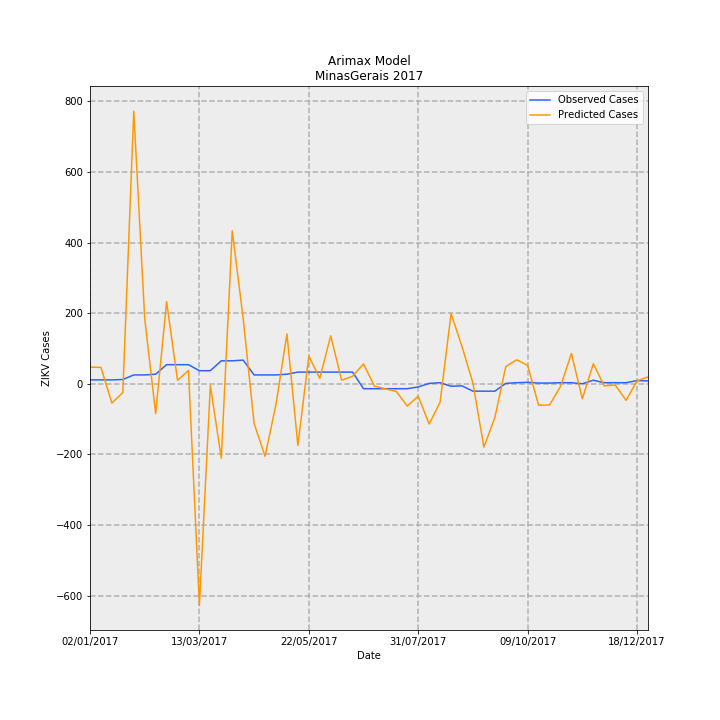

The table this chart was drawn from, first rows:
Date, predictions_incidence, observed_incidence, Predicted Cases, Observed Cases, error
02/01/2017, 0.2237, 0.05208, 47.24, 11.0, -36.24
09/01/2017, 0.2188, 0.05208, 46.22, 11.0, -35.22
16/01/2017, -0.2585, 0.05208, -54.59, 11.0, 65.59
23/01/2017, -0.1187, 0.05682, -25.06, 12, 37.06
30/01/2017, 3.656, 0.1184, 772.1, 25, -747.1
06/02/2017, 0.8753, 0.1184, 184.9, 25, -159.9
13/02/2017, -0.4007, 0.1278, -84.62, 27.0, 111.6
20/02/2017, 1.101, 0.2557, 232.5, 54.0, -178.5
27/02/2017, 0.04606, 0.2557, 9.728, 54.0, 44.27
06/03/2017, 0.1774, 0.2557, 37.47, 54.0, 16.53
13/03/2017, -2.97, 0.1752, -627.3, 37, 664.3
20/03/2017, -0.02375, 0.1752, -5.016, 37, 42.02
27/03/2017, -0.9987, 0.3078, -210.9, 65.0, 275.9
03/04/2017, 2.051, 0.3078, 433.2, 65.0, -368.2
10/04/2017, 0.8749, 0.3172, 184.8, 67.0, -117.8
17/04/2017, -0.5322, 0.1184, -112.4, 25, 137.4
24/04/2017, -0.9731, 0.1184, -205.5, 25, 230.5
01/05/2017, -0.276, 0.1184, -58.3, 25, 83.3
08/05/2017, 0.6684, 0.1278, 141.2, 27.0, -114.2
15/05/2017, -0.8257, 0.1563, -174.4, 33.0, 207.4
22/05/2017, 0.3716, 0.1563, 78.47, 33.0, -45.47
29/05/2017, 0.07141, 0.1563, 15.08, 33.0, 17.92
05/06/2017, 0.6423, 0.1563, 135.7, 33.0, -102.7
12/06/2017, 0.04792, 0.1563, 10.12, 33.0, 22.88
19/06/2017, 0.1002, 0.1563, 21.15, 33.0, 11.85
26/06/2017, 0.2658, -0.06629, 56.13, -14.0, -70.13
03/07/2017, -0.03195, -0.06629, -6.747, -14.0, -7.253
10/07/2017, -0.06836, -0.06629, -14.44, -14.0, 0.4367
17/07/2017, -0.1037, -0.06629, -21.89, -14.0, 7.895
24/07/2017, -0.2998, -0.06629, -63.31, -14.0, 49.31
31/07/2017, -0.1669, -0.04261, -35.25, -9, 26.25
07/08/2017, -0.5403, 0.004735, -114.1, 1, 115.1
14/08/2017, -0.2469, 0.0142, -52.14, 3, 55.14
21/08/2017, 0.9421, -0.03314, 199, -7.0, -206
28/08/2017, 0.4988, -0.02841, 105.3, -6, -111.3
04/09/2017, 0.006161, -0.09943, 1.301, -21.0, -22.3
11/09/2017, -0.8495, -0.09943, -179.4, -21.0, 158.4
18/09/2017, -0.4561, -0.09943, -96.33, -21.0, 75.33
25/09/2017, 0.2298, 0.004735, 48.54, 1, -47.54
02/10/2017, 0.3215, 0.0142, 67.91, 3, -64.91
09/10/2017, 0.2458, 0.01894, 51.91, 4, -47.91
16/10/2017, -0.2871, 0.00947, -60.62, 2, 62.62
23/10/2017, -0.2853, 0.00947, -60.26, 2, 62.26
30/10/2017, -0.03793, 0.0142, -8.01, 3, 11.01
06/11/2017, 0.4063, 0.0142, 85.81, 3, -82.81
13/11/2017, -0.2016, 0.0, -42.58, 0.0, 42.58
20/11/2017, 0.2684, 0.04735, 56.68, 10, -46.68
27/11/2017, -0.02885, 0.0142, -6.092, 3, 9.092
04/12/2017, -0.01623, 0.0142, -3.427, 3, 6.427
11/12/2017, -0.2228, 0.0142, -47.05, 3, 50.05
18/12/2017, 0.03885, 0.04261, 8.205, 9, 0.7946
25/12/2017, 0.09161, 0.03788, 19.35, 8, -11.35
